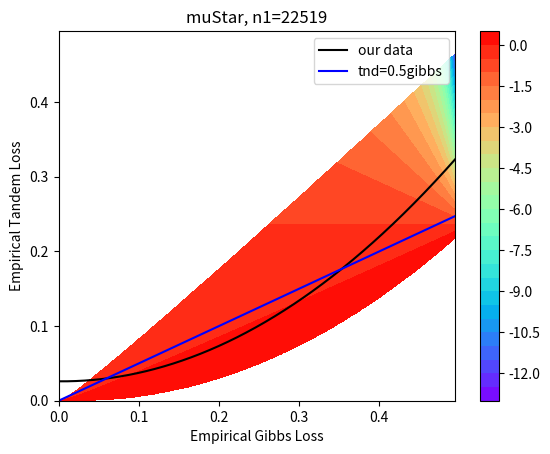
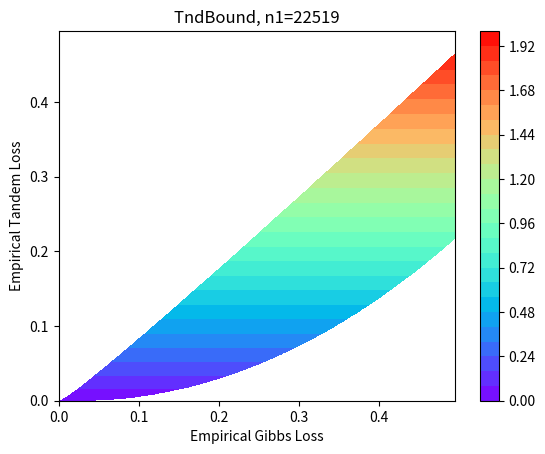
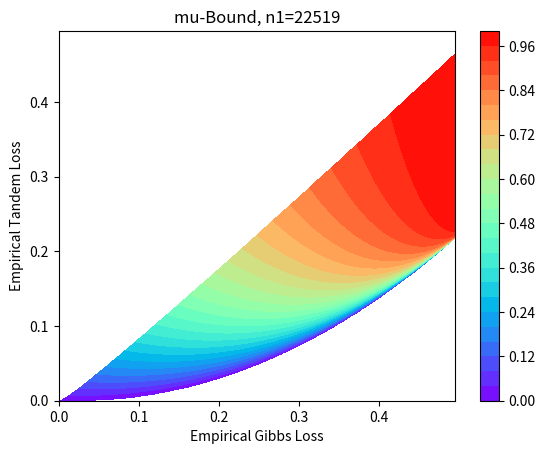
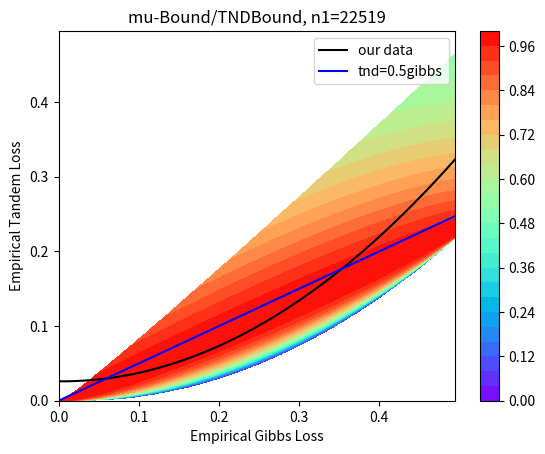

These charts were generated, in order, by the following Python code:
import numpy as np
from scipy import optimize
import matplotlib.pyplot as plt
from matplotlib import ticker
from math import log

title = 'empirical_'

npoints = 1000

# Define grid for empirical gibbs and tandem loss
emp_gibbs_loss = np.linspace(0., 0.495, npoints)
emp_tandem_loss = np.linspace(0., 0.495, npoints)
axis_gibbs_loss, axis_tandem_loss = np.meshgrid(emp_gibbs_loss, emp_tandem_loss) # axis

# Define the eps term
kl = 1
lg = log(1/0.05)
n1 = 10000.
eps1 = (kl+lg)/n1 # for gibbs
n2 = n1
eps2 = (2.*kl+lg)/n2 # for tnd

# helper functions for kl-1
def KL(Q, P):
    """
    Compute Kullback-Leibler (KL) divergence between distributions Q and P.
    """
    return sum([ q*log(q/p) if q > 0. else 0. for q,p in zip(Q,P) ])

def KL_binomial(q, p):
    """
    Compute the KL-divergence between two Bernoulli distributions of probability
    of success q and p. That is, Q=(q,1-q), P=(p,1-p).
    """
    return KL([q, 1.-q], [p, 1.-p])
    

def solve_kl_sup(q, right_hand_side):
    """
    find x such that:
        kl( q || x ) = right_hand_side
        x > q
    """
    #print(q, right_hand_side)
    f = lambda x: KL_binomial(q, x) - right_hand_side

    if f(1.0-1e-9) <= 0.0:
        return 1.0-1e-9
    else:
        return optimize.brentq(f, q, 1.0-1e-11)


def solve_kl_inf(q, right_hand_side):
    """
    find x such that:
        kl( q || x ) = right_hand_side
        x < q
    """
    f = lambda x: KL_binomial(q, x) - right_hand_side

    if f(1e-9) <= 0.0:
        return 1e-9
    else:
        return optimize.brentq(f, 1e-11, q)

# calculate kl-1
up_tandem_loss = np.array([solve_kl_sup(i, eps2) for i in emp_tandem_loss])
low_gibbs_loss = np.array([solve_kl_inf(i, eps1) for i in emp_gibbs_loss])
grid_gibbs_loss, grid_tandem_loss = np.meshgrid(low_gibbs_loss, up_tandem_loss)

mu_star = (0.5 * grid_gibbs_loss - grid_tandem_loss) / (0.5 - grid_gibbs_loss)
secondOrderBound = 4 * grid_tandem_loss
c2Bound = (grid_tandem_loss - 2 * mu_star * grid_gibbs_loss + mu_star ** 2) / (0.5 - mu_star) ** 2

for i in range(npoints):
    for j in range(npoints):
        # if Tandem>Gibbs
        if (grid_tandem_loss[i, j]>grid_gibbs_loss[i, j]):
            mu_star[i,j]=np.nan
            secondOrderBound[i,j]=np.nan
            c2Bound[i,j]=np.nan

        # if Gibbs^^>Tandem
        if (grid_gibbs_loss[i, j]**2>grid_tandem_loss[i, j]):
            mu_star[i,j]=np.nan
            secondOrderBound[i,j]=np.nan
            c2Bound[i,j]=np.nan
# test
kl = 2.37
lg = log(1/0.05/200)
n1 = 22519
eps1 = (kl+lg)/n1 # for gibbs
n2 = n1/2.
eps2 = (2.*kl+lg)/n2 # for tnd
gibbs_test = 0.4138
tnd_test = 0.24248
gibbs_test = solve_kl_inf(gibbs_test, eps1)
tnd_test = solve_kl_sup(tnd_test, eps2)
mu_test = (0.5 * gibbs_test - tnd_test) / (0.5 - gibbs_test)
print(mu_test)

fig = plt.figure()
plt.contourf(axis_gibbs_loss, axis_tandem_loss, mu_star, levels = 30, cmap='rainbow')
#plt.plot(emp_gibbs_loss, 0.5 * emp_gibbs_loss - 0.006, c='black', label='our data') #rfc
plt.plot(emp_gibbs_loss, 1.2355 * emp_gibbs_loss**2 - 0.01 * emp_gibbs_loss + 0.026, c='black', label='our data')  #abc
plt.plot(emp_gibbs_loss, 0.5 * emp_gibbs_loss, 'b-', label='tnd=0.5gibbs')
plt.colorbar()
plt.title('muStar, n1='+str(n1))
plt.xlabel('Empirical Gibbs Loss')
plt.ylabel('Empirical Tandem Loss')
plt.legend()
plt.savefig(title+'muStar.png')

fig = plt.figure()
plt.contourf(axis_gibbs_loss, axis_tandem_loss, secondOrderBound, levels = 30, cmap = "rainbow")
plt.colorbar()
plt.title('TndBound, n1='+str(n1))
plt.xlabel('Empirical Gibbs Loss')
plt.ylabel('Empirical Tandem Loss')
plt.savefig(title+'TNDBound.png')

fig = plt.figure()
plt.contourf(axis_gibbs_loss, axis_tandem_loss, c2Bound, levels = 30, cmap = "rainbow")
plt.colorbar()
plt.title('mu-Bound, n1='+str(n1))
plt.xlabel('Empirical Gibbs Loss')
plt.ylabel('Empirical Tandem Loss')
plt.savefig(title+'muBound.png')


fig = plt.figure()
#levels = np.linspace(0,1,11)
plt.contourf(axis_gibbs_loss, axis_tandem_loss, c2Bound / secondOrderBound, levels = 30, cmap = "rainbow")
plt.plot(emp_gibbs_loss, 1.2355 * emp_gibbs_loss**2 - 0.01 * emp_gibbs_loss + 0.026, c='black', label='our data')
plt.plot(emp_gibbs_loss, 0.5 * emp_gibbs_loss, 'b-', label='tnd=0.5gibbs')
#plt.plot(expected_gibbs_loss, 0.35 * expected_gibbs_loss, 'b-', label='tnd=0.35gibbs')
plt.colorbar()
plt.title('mu-Bound/TNDBound, n1='+str(n1))
plt.xlabel('Empirical Gibbs Loss')
plt.ylabel('Empirical Tandem Loss')
plt.legend()
plt.savefig(title+'muBound_vs_TNDBound.png')